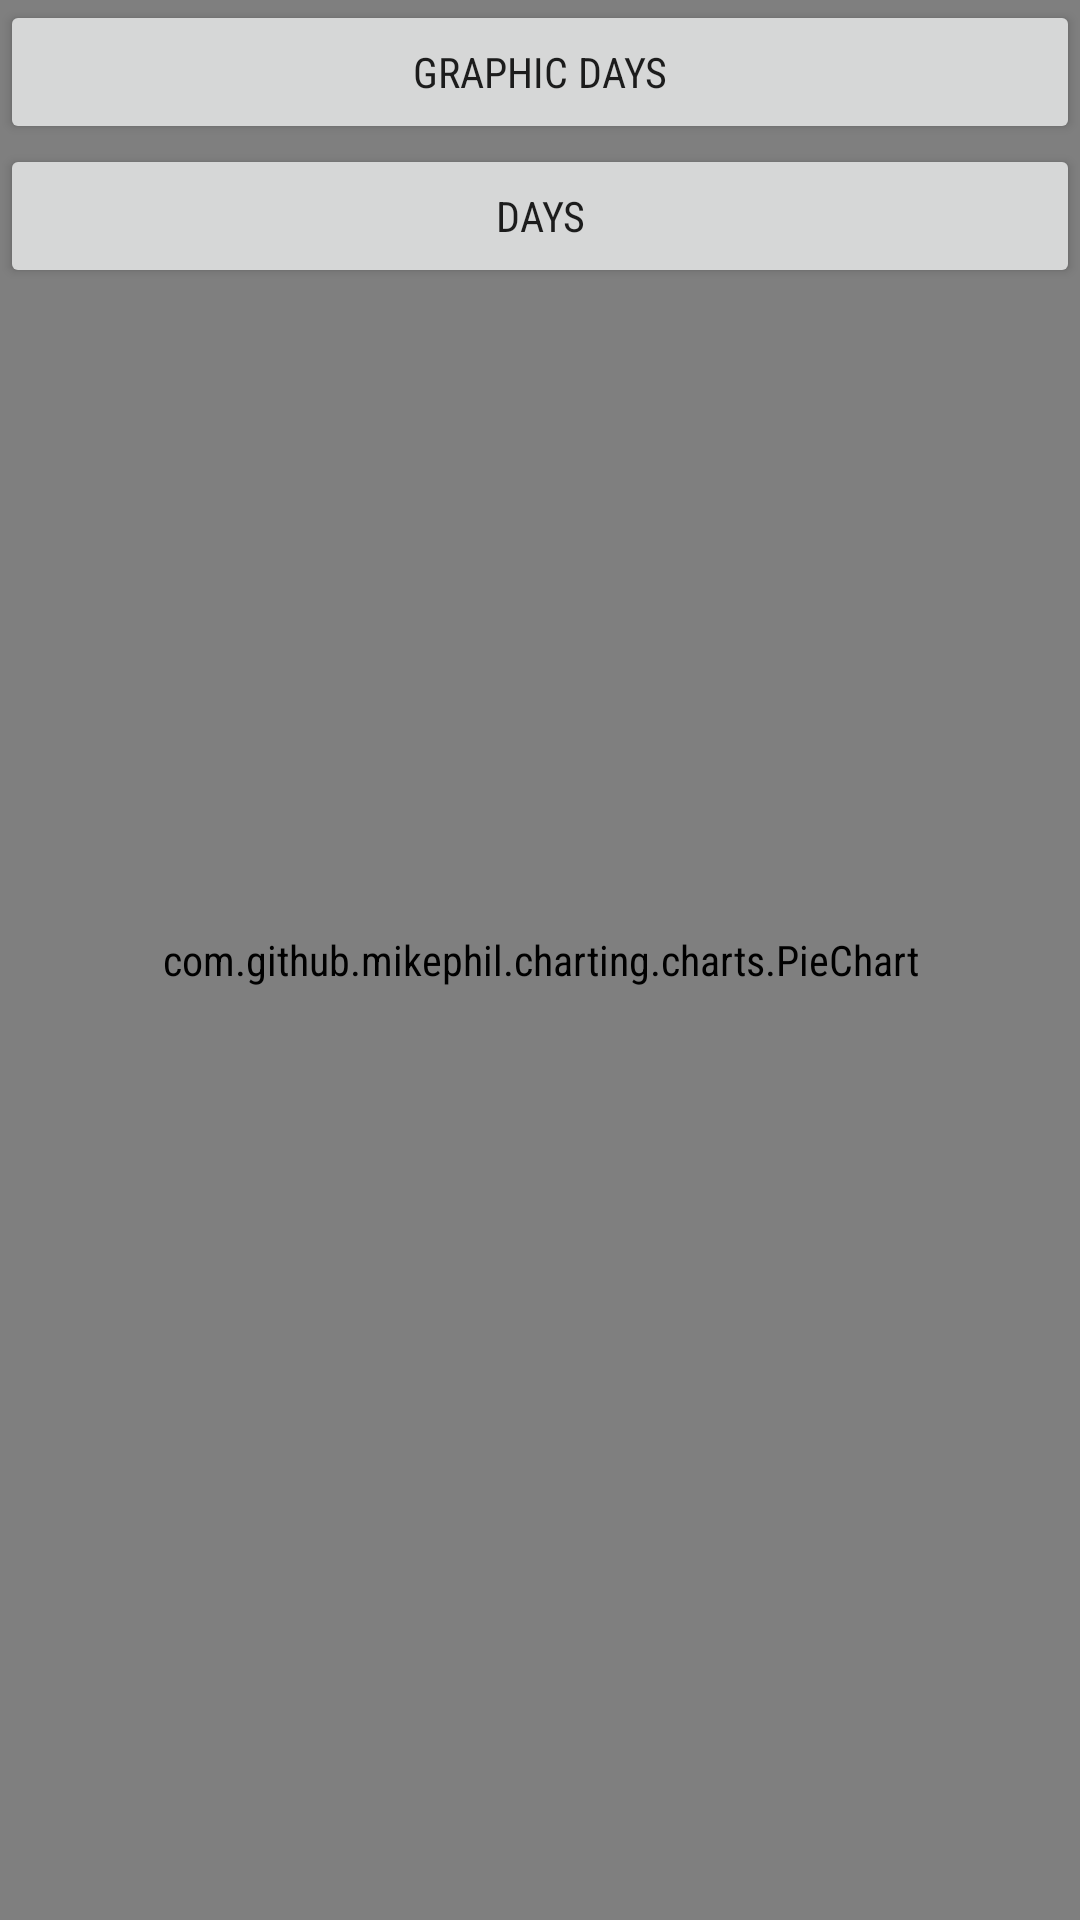

Produce the Android XML layout that renders to this screen, including the resource entries it uses.
<!-- AndroidManifest.xml: application theme AppTheme -->
<!-- res/layout/month_graphic_fragment.xml -->
<?xml version="1.0" encoding="utf-8"?>
<android.support.constraint.ConstraintLayout xmlns:android="http://schemas.android.com/apk/res/android"
    xmlns:app="http://schemas.android.com/apk/res-auto"
    xmlns:tools="http://schemas.android.com/tools"
    android:layout_width="match_parent"
    android:layout_height="match_parent"
    tools:context="com.smartcase.vfnj_jbsn.gerenciadorfinanceiro.graphic.MonthGraphicActivityFragment"
    tools:showIn="@layout/month_graphic_activity">


    <com.github.mikephil.charting.charts.PieChart
        android:id="@+id/piechart"
        android:layout_width="match_parent"
        android:layout_height="match_parent"
        tools:context="com.smartcase.vfnj_jbsn.gerenciadorfinanceiro.graphic.MonthDetailFragment"
        xmlns:android="http://schemas.android.com/apk/res/android"
        xmlns:tools="http://schemas.android.com/tools" />

<LinearLayout
    android:layout_width="match_parent"
    android:layout_height="wrap_content"
    android:orientation="vertical">
    <Button
        android:id="@+id/buttonGraphicViewDays"
        android:layout_width="match_parent"
        android:layout_height="wrap_content"
        android:text="Graphic Days" />
    />
    <Button
        android:id="@+id/buttonViewDays"
        android:layout_width="match_parent"
        android:layout_height="wrap_content"
        android:text="Days" />
    />
</LinearLayout>



    />

</android.support.constraint.ConstraintLayout>
<!-- res/layout/month_graphic_activity.xml (included above) -->
<?xml version="1.0" encoding="utf-8"?>
<android.support.design.widget.CoordinatorLayout xmlns:android="http://schemas.android.com/apk/res/android"
    xmlns:app="http://schemas.android.com/apk/res-auto"
    xmlns:tools="http://schemas.android.com/tools"
    android:layout_width="match_parent"
    android:layout_height="match_parent"
    tools:context="com.smartcase.vfnj_jbsn.gerenciadorfinanceiro.graphic.MonthGraphicActivity">

    <android.support.design.widget.AppBarLayout
        android:layout_width="match_parent"
        android:layout_height="wrap_content"
        android:theme="@style/AppTheme.AppBarOverlay">

        <android.support.v7.widget.Toolbar
            android:id="@+id/toolbar"
            android:layout_width="match_parent"
            android:layout_height="?attr/actionBarSize"
            android:background="?attr/colorPrimary"
            app:popupTheme="@style/AppTheme.PopupOverlay" />

    </android.support.design.widget.AppBarLayout>

    <include layout="@layout/month_graphic_content" />



</android.support.design.widget.CoordinatorLayout>
<!-- res/layout/month_graphic_content.xml (included above) -->
<FrameLayout xmlns:android="http://schemas.android.com/apk/res/android"
    xmlns:tools="http://schemas.android.com/tools"
    xmlns:app="http://schemas.android.com/apk/res-auto"
    android:id="@+id/graphic_container"
    android:layout_width="match_parent"
    android:layout_height="match_parent"
    app:layout_behavior="@string/appbar_scrolling_view_behavior"
    tools:ignore="MergeRootFrame" />
<!-- resources referenced by this layout -->
<resources>
  <style name="AppTheme.AppBarOverlay" parent="ThemeOverlay.AppCompat.Dark.ActionBar" />
  <style name="AppTheme.PopupOverlay" parent="ThemeOverlay.AppCompat.Light" />
  <style name="AppTheme" parent="Theme.AppCompat.Light.DarkActionBar">
          
          <item name="colorPrimary">@color/colorPrimary</item>
          <item name="colorPrimaryDark">@color/colorPrimaryDark</item>
          <item name="colorAccent">@color/colorAccent</item>
          <item name="android:fontFamily">sans-serif-condensed</item>
  
      </style>
  <color name="colorPrimary">#3F51B5</color>
  <color name="colorPrimaryDark">#303F9F</color>
  <color name="colorAccent">#FF4081</color>
</resources>
